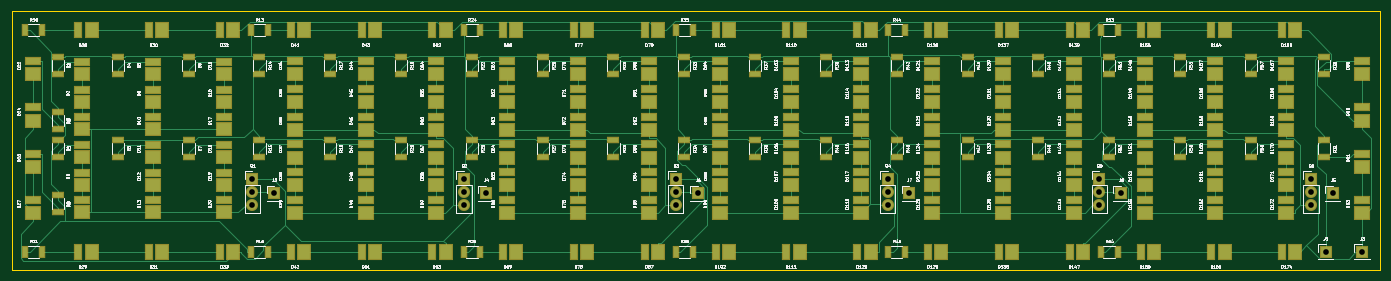
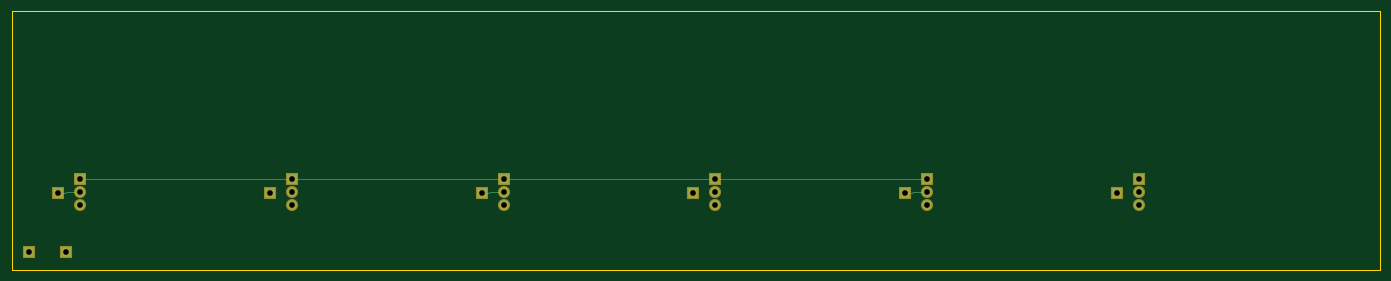
Circuit board: 8 layer files. Board 238.0 x 45.0 mm.
- bottom_copper: Blinkers-B.Cu.gbr (1795 bytes)
- bottom_mask: Blinkers-B.Mask.gbr (1089 bytes)
- bottom_silk: Blinkers-B.SilkS.gbr (297 bytes)
- outline: Blinkers-Edge.Cuts.gbr (521 bytes)
- top_copper: Blinkers-F.Cu.gbr (47655 bytes)
- top_mask: Blinkers-F.Mask.gbr (13214 bytes)
- top_silk: Blinkers-F.SilkS.gbr (240151 bytes)
- drill: Blinkers.drl (464 bytes)

=== bottom_copper: Blinkers-B.Cu.gbr ===
G04 #@! TF.FileFunction,Copper,L2,Bot,Signal*
%FSLAX46Y46*%
G04 Gerber Fmt 4.6, Leading zero omitted, Abs format (unit mm)*
G04 Created by KiCad (PCBNEW 4.0.7-e2-6376~58~ubuntu16.04.1) date Thu May 17 13:03:46 2018*
%MOMM*%
%LPD*%
G01*
G04 APERTURE LIST*
%ADD10C,0.100000*%
%ADD11R,1.700000X1.700000*%
%ADD12O,1.700000X1.700000*%
%ADD13C,0.250000*%
G04 APERTURE END LIST*
D10*
D11*
X264160000Y-129540000D03*
X77470000Y-116840000D03*
D12*
X77470000Y-119126000D03*
X77470000Y-121412000D03*
D11*
X81280000Y-119380000D03*
X270510000Y-129540000D03*
X118110000Y-119380000D03*
X265430000Y-119380000D03*
X114300000Y-116840000D03*
D12*
X114300000Y-119126000D03*
X114300000Y-121412000D03*
D11*
X151130000Y-116840000D03*
D12*
X151130000Y-119126000D03*
X151130000Y-121412000D03*
D11*
X154940000Y-119380000D03*
X191770000Y-119380000D03*
X228600000Y-119380000D03*
X187960000Y-116840000D03*
D12*
X187960000Y-119126000D03*
X187960000Y-121412000D03*
D11*
X224790000Y-116840000D03*
D12*
X224790000Y-119126000D03*
X224790000Y-121412000D03*
D11*
X261620000Y-116840000D03*
D12*
X261620000Y-119126000D03*
X261620000Y-121412000D03*
D13*
X261620000Y-116840000D02*
X224790000Y-116840000D01*
X224790000Y-116840000D02*
X187960000Y-116840000D01*
X187960000Y-116840000D02*
X151130000Y-116840000D01*
X151130000Y-116840000D02*
X114300000Y-116840000D01*
X116680700Y-119126000D02*
X116934700Y-119380000D01*
X114300000Y-119126000D02*
X116680700Y-119126000D01*
X118110000Y-119380000D02*
X116934700Y-119380000D01*
X264000700Y-119126000D02*
X264254700Y-119380000D01*
X261620000Y-119126000D02*
X264000700Y-119126000D01*
X265430000Y-119380000D02*
X264254700Y-119380000D01*
X190340700Y-119126000D02*
X190594700Y-119380000D01*
X187960000Y-119126000D02*
X190340700Y-119126000D01*
X191770000Y-119380000D02*
X190594700Y-119380000D01*
M02*

=== bottom_mask: Blinkers-B.Mask.gbr ===
G04 #@! TF.FileFunction,Soldermask,Bot*
%FSLAX46Y46*%
G04 Gerber Fmt 4.6, Leading zero omitted, Abs format (unit mm)*
G04 Created by KiCad (PCBNEW 4.0.7-e2-6376~58~ubuntu16.04.1) date Thu May 17 13:03:46 2018*
%MOMM*%
%LPD*%
G01*
G04 APERTURE LIST*
%ADD10C,0.100000*%
%ADD11R,2.100000X2.100000*%
%ADD12O,2.100000X2.100000*%
G04 APERTURE END LIST*
D10*
D11*
X264160000Y-129540000D03*
X77470000Y-116840000D03*
D12*
X77470000Y-119126000D03*
X77470000Y-121412000D03*
D11*
X81280000Y-119380000D03*
X270510000Y-129540000D03*
X118110000Y-119380000D03*
X265430000Y-119380000D03*
X114300000Y-116840000D03*
D12*
X114300000Y-119126000D03*
X114300000Y-121412000D03*
D11*
X151130000Y-116840000D03*
D12*
X151130000Y-119126000D03*
X151130000Y-121412000D03*
D11*
X154940000Y-119380000D03*
X191770000Y-119380000D03*
X228600000Y-119380000D03*
X187960000Y-116840000D03*
D12*
X187960000Y-119126000D03*
X187960000Y-121412000D03*
D11*
X224790000Y-116840000D03*
D12*
X224790000Y-119126000D03*
X224790000Y-121412000D03*
D11*
X261620000Y-116840000D03*
D12*
X261620000Y-119126000D03*
X261620000Y-121412000D03*
M02*

=== bottom_silk: Blinkers-B.SilkS.gbr ===
G04 #@! TF.FileFunction,Legend,Bot*
%FSLAX46Y46*%
G04 Gerber Fmt 4.6, Leading zero omitted, Abs format (unit mm)*
G04 Created by KiCad (PCBNEW 4.0.7-e2-6376~58~ubuntu16.04.1) date Thu May 17 13:03:46 2018*
%MOMM*%
%LPD*%
G01*
G04 APERTURE LIST*
%ADD10C,0.100000*%
G04 APERTURE END LIST*
D10*
M02*

=== outline: Blinkers-Edge.Cuts.gbr ===
G04 #@! TF.FileFunction,Profile,NP*
%FSLAX46Y46*%
G04 Gerber Fmt 4.6, Leading zero omitted, Abs format (unit mm)*
G04 Created by KiCad (PCBNEW 4.0.7-e2-6376~58~ubuntu16.04.1) date Thu May 17 13:03:46 2018*
%MOMM*%
%LPD*%
G01*
G04 APERTURE LIST*
%ADD10C,0.100000*%
%ADD11C,0.150000*%
G04 APERTURE END LIST*
D10*
D11*
X273560000Y-87630000D02*
X273560000Y-132630000D01*
X35560000Y-132630000D02*
X273560000Y-132630000D01*
X35560000Y-87630000D02*
X273560000Y-87630000D01*
X35560000Y-87630000D02*
X35560000Y-132630000D01*
M02*

=== top_copper: Blinkers-F.Cu.gbr (47655 bytes, source omitted) ===
=== top_mask: Blinkers-F.Mask.gbr (13214 bytes, source omitted) ===
=== top_silk: Blinkers-F.SilkS.gbr (240151 bytes, source omitted) ===
=== drill: Blinkers.drl ===
M48
;DRILL file {KiCad 4.0.7-e2-6376~58~ubuntu16.04.1} date Thu May 17 13:03:54 2018
;FORMAT={-:-/ absolute / inch / decimal}
FMAT,2
INCH,TZ
T1C0.039
%
G90
G05
M72
T1
X3.05Y-4.6
X3.05Y-4.69
X3.05Y-4.78
X3.2Y-4.7
X4.5Y-4.6
X4.5Y-4.69
X4.5Y-4.78
X4.65Y-4.7
X5.95Y-4.6
X5.95Y-4.69
X5.95Y-4.78
X6.1Y-4.7
X7.4Y-4.6
X7.4Y-4.69
X7.4Y-4.78
X7.55Y-4.7
X8.85Y-4.6
X8.85Y-4.69
X8.85Y-4.78
X9.Y-4.7
X10.3Y-4.6
X10.3Y-4.69
X10.3Y-4.78
X10.4Y-5.1
X10.45Y-4.7
X10.65Y-5.1
T0
M30
